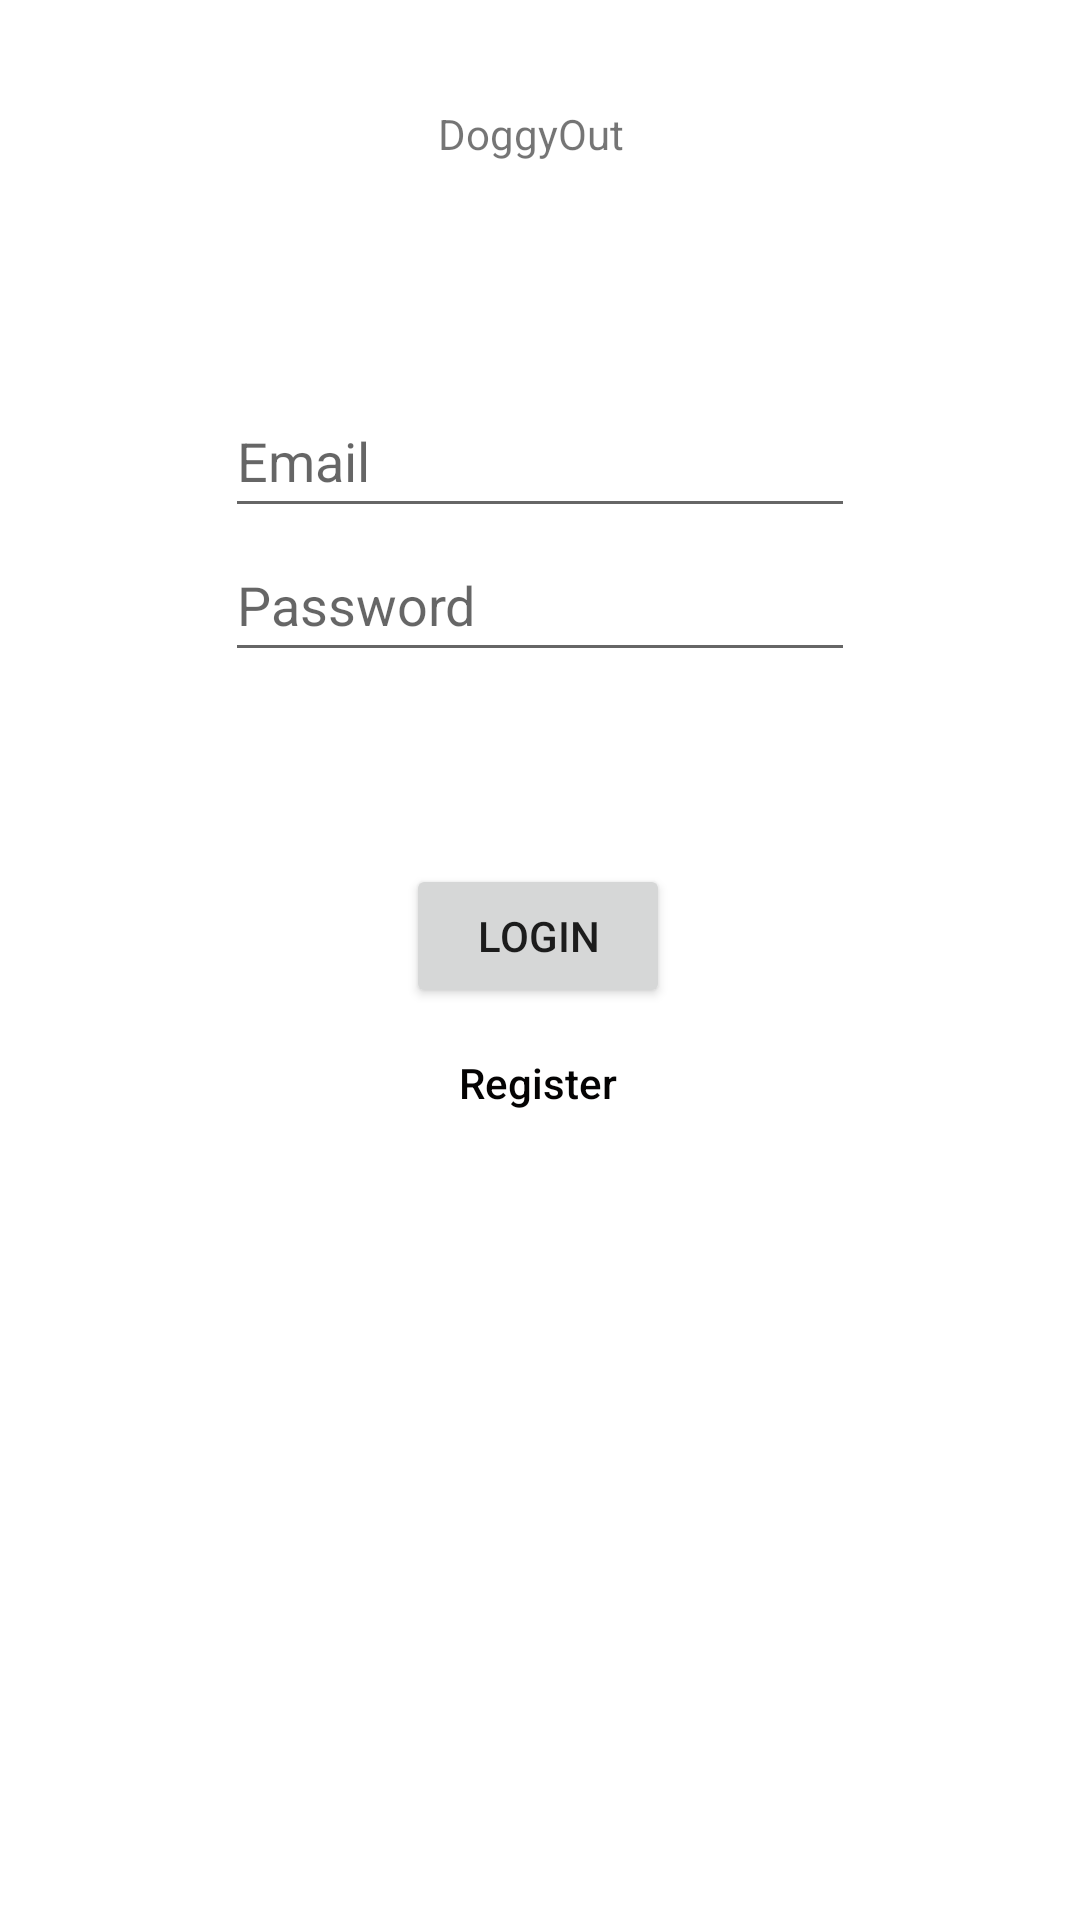

Produce the Android XML layout that renders to this screen, including the resource entries it uses.
<!-- AndroidManifest.xml: application theme Theme.DoggyOut -->
<!-- res/layout/activity_main.xml -->
<?xml version="1.0" encoding="utf-8"?>
<androidx.constraintlayout.widget.ConstraintLayout xmlns:android="http://schemas.android.com/apk/res/android"
    xmlns:app="http://schemas.android.com/apk/res-auto"
    xmlns:tools="http://schemas.android.com/tools"
    android:layout_width="match_parent"
    android:layout_height="match_parent"
    tools:context=".MainActivity">

    <TextView
        android:id="@+id/textView"
        android:layout_width="wrap_content"
        android:layout_height="wrap_content"
        android:layout_marginEnd="16dp"
        android:text="@string/BeginPageText"
        app:layout_constraintBottom_toTopOf="@+id/editTextTextEmailAddress"
        app:layout_constraintEnd_toEndOf="parent"
        app:layout_constraintHorizontal_bias="0.518"
        app:layout_constraintStart_toStartOf="parent"
        app:layout_constraintTop_toTopOf="parent"
        app:layout_constraintVertical_bias="0.321" />

    <Button
        android:id="@+id/login_button"
        android:layout_width="wrap_content"
        android:layout_height="wrap_content"
        android:layout_marginTop="64dp"
        android:text="@string/login"
        app:layout_constraintBottom_toBottomOf="parent"
        app:layout_constraintEnd_toEndOf="parent"
        app:layout_constraintHorizontal_bias="0.498"
        app:layout_constraintStart_toStartOf="parent"
        app:layout_constraintTop_toBottomOf="@+id/editTextTextPassword"
        app:layout_constraintVertical_bias="0.0" />

    <EditText
        android:id="@+id/editTextTextEmailAddress"
        android:layout_width="wrap_content"
        android:layout_height="wrap_content"
        android:layout_marginTop="128dp"
        android:ems="10"
        android:hint="@string/email"
        android:inputType="textEmailAddress"
        android:minHeight="48dp"
        app:layout_constraintEnd_toEndOf="parent"
        app:layout_constraintHorizontal_bias="0.5"
        app:layout_constraintStart_toStartOf="parent"
        app:layout_constraintTop_toTopOf="parent" />

    <EditText
        android:id="@+id/editTextTextPassword"
        android:layout_width="wrap_content"
        android:layout_height="wrap_content"
        android:ems="10"
        android:hint="@string/password"
        android:importantForAutofill="no"
        android:inputType="textPassword"
        android:minHeight="48dp"
        app:layout_constraintBottom_toBottomOf="parent"
        app:layout_constraintEnd_toEndOf="parent"
        app:layout_constraintHorizontal_bias="0.501"
        app:layout_constraintStart_toStartOf="parent"
        app:layout_constraintTop_toBottomOf="@+id/editTextTextEmailAddress"
        app:layout_constraintVertical_bias="0.0" />

    <Button
        android:id="@+id/register_button"
        style="@style/Widget.AppCompat.Button.Borderless"
        android:layout_width="88dp"
        android:layout_height="50dp"
        android:text="Register"
        android:textAllCaps="false"
        android:textColor="#040303"
        app:layout_constraintBottom_toBottomOf="parent"
        app:layout_constraintEnd_toEndOf="parent"
        app:layout_constraintHorizontal_bias="0.498"
        app:layout_constraintStart_toStartOf="parent"
        app:layout_constraintTop_toBottomOf="@+id/login_button"
        app:layout_constraintVertical_bias="0.0" />

</androidx.constraintlayout.widget.ConstraintLayout>
<!-- resources referenced by this layout -->
<resources>
  <string name="BeginPageText">DoggyOut</string>
  <string name="email">Email</string>
  <string name="login">Login</string>
  <string name="password">Password</string>
  <style name="Theme.DoggyOut" parent="Theme.MaterialComponents.DayNight.DarkActionBar">
          
          <item name="colorPrimary">@color/purple_500</item>
          <item name="colorPrimaryVariant">@color/purple_700</item>
          <item name="colorOnPrimary">@color/white</item>
          
          <item name="colorSecondary">@color/teal_200</item>
          <item name="colorSecondaryVariant">@color/teal_700</item>
          <item name="colorOnSecondary">@color/black</item>
          
          <item name="android:statusBarColor" tools:targetApi="l">?attr/colorPrimaryVariant</item>
          
      </style>
  <!-- not gathered from this repository: default colours our renderer supplied (Android Studio template values) -->
  <color name="purple_500">#FF6200EE</color>
  <color name="purple_700">#FF3700B3</color>
  <color name="teal_200">#FF03DAC5</color>
  <color name="teal_700">#FF018786</color>
  <color name="black">#FF000000</color>
  <color name="white">#FFFFFFFF</color>
</resources>
